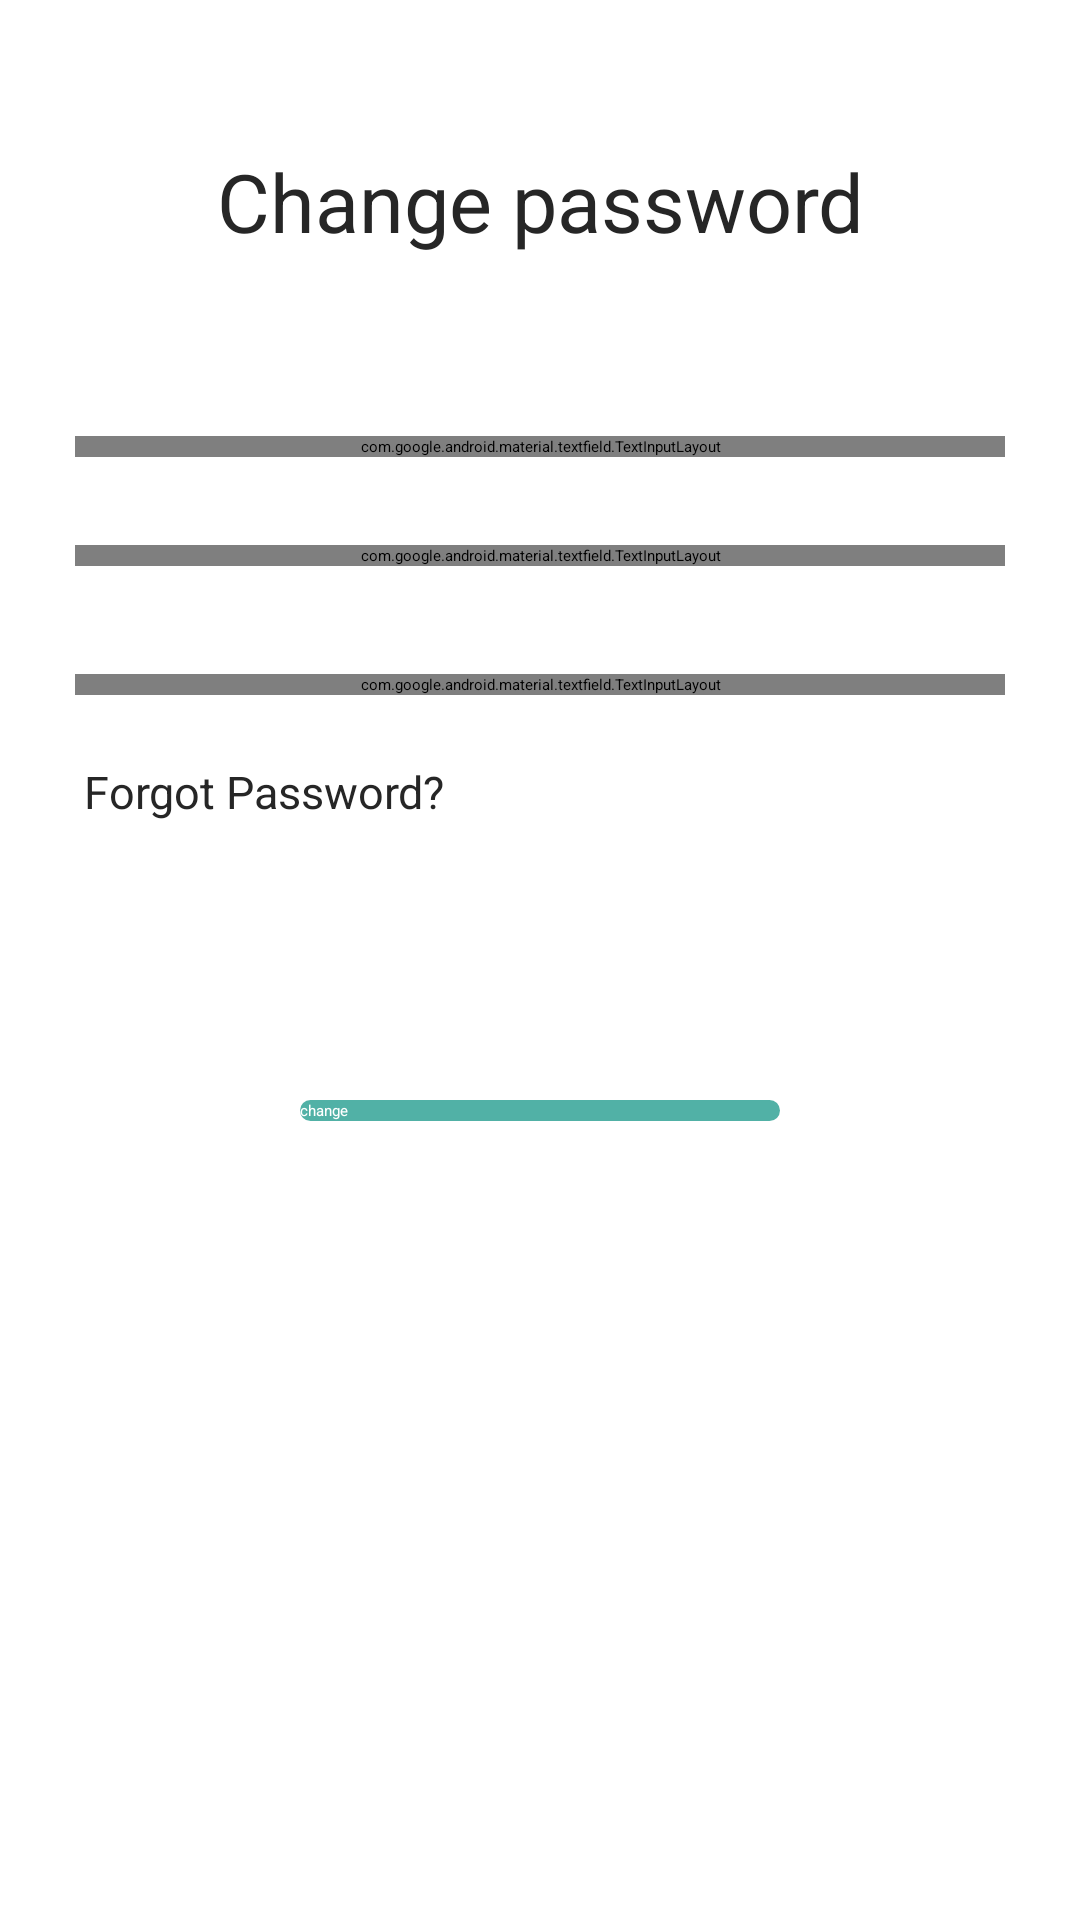

Here is an Android app screen rendered from its layout file. Give the layout XML and the strings, colors and styles it references.
<!-- AndroidManifest.xml: application theme Theme.FYP.NoActionBar -->
<!-- res/layout/activity_user_password.xml -->
<?xml version="1.0" encoding="utf-8"?>
<androidx.constraintlayout.widget.ConstraintLayout xmlns:android="http://schemas.android.com/apk/res/android"
    xmlns:app="http://schemas.android.com/apk/res-auto"
    xmlns:tools="http://schemas.android.com/tools"
    android:layout_width="match_parent"
    android:layout_height="match_parent"

    tools:context=".UserPassword">


    <TextView
        android:id="@+id/textView2"
        android:layout_width="match_parent"
        android:layout_height="wrap_content"
        android:text="Change password"
        android:textAlignment="center"
        android:textColor="@color/Blacklogo"
        android:textSize="27sp"
        app:layout_constraintBottom_toBottomOf="parent"
        app:layout_constraintEnd_toEndOf="parent"
        app:layout_constraintHorizontal_bias="0.0"
        app:layout_constraintStart_toStartOf="parent"
        app:layout_constraintTop_toTopOf="parent"
        app:layout_constraintVertical_bias="0.081" />

    <com.google.android.material.textfield.TextInputLayout
        android:id="@+id/current_pwd"
        android:layout_width="match_parent"
        android:layout_height="wrap_content"
        style="@style/Widget.MaterialComponents.TextInputLayout.OutlinedBox"
        android:layout_marginLeft="25dp"
        android:layout_marginRight="25dp"
        app:layout_constraintBottom_toBottomOf="parent"
        app:layout_constraintEnd_toEndOf="parent"
        app:layout_constraintStart_toStartOf="parent"
        app:layout_constraintTop_toBottomOf="@+id/textView2"
        app:layout_constraintVertical_bias="0.11">

        <com.google.android.material.textfield.TextInputEditText

            android:layout_width="match_parent"
            android:layout_height="wrap_content"
            android:hint="Current password"
            android:paddingLeft="10dp"
            android:paddingTop="12dp"
            android:paddingBottom="12dp"
            android:textSize="17dp" />
    </com.google.android.material.textfield.TextInputLayout>

    <com.google.android.material.textfield.TextInputLayout
        android:id="@+id/new_pwd"
        android:layout_width="match_parent"
        android:layout_height="wrap_content"
        app:layout_constraintBottom_toBottomOf="parent"
        style="@style/Widget.MaterialComponents.TextInputLayout.OutlinedBox"
        android:layout_marginLeft="25dp"
        app:passwordToggleEnabled="true"
        android:layout_marginRight="25dp"
        app:layout_constraintEnd_toEndOf="parent"
        app:layout_constraintHorizontal_bias="0.0"
        app:layout_constraintStart_toStartOf="parent"
        app:layout_constraintTop_toBottomOf="@+id/current_pwd"
        app:layout_constraintVertical_bias="0.061">

        <com.google.android.material.textfield.TextInputEditText
            android:layout_width="match_parent"
            android:layout_height="wrap_content"
            android:hint="New password"
            android:paddingLeft="10dp"
            android:inputType="textPassword"
            android:paddingTop="12dp"
            android:paddingBottom="12dp"
            android:textSize="17dp" />
    </com.google.android.material.textfield.TextInputLayout>

    <com.google.android.material.textfield.TextInputLayout
        android:id="@+id/confirm_pwd"
        android:layout_width="match_parent"
        android:layout_height="wrap_content"
        android:layout_marginLeft="25dp"
        style="@style/Widget.MaterialComponents.TextInputLayout.OutlinedBox"
        android:layout_marginRight="25dp"
        app:passwordToggleEnabled="true"
        app:layout_constraintBottom_toBottomOf="parent"
        app:layout_constraintEnd_toEndOf="parent"
        app:layout_constraintHorizontal_bias="1.0"
        app:layout_constraintStart_toStartOf="parent"
        app:layout_constraintTop_toBottomOf="@+id/new_pwd"
        app:layout_constraintVertical_bias="0.081">

        <com.google.android.material.textfield.TextInputEditText
            android:layout_width="match_parent"
            android:layout_height="wrap_content"
            android:hint="Confirm password"
            android:paddingLeft="10dp"
            android:inputType="textPassword"
            android:paddingTop="12dp"
            android:paddingBottom="12dp"
            android:textSize="17dp" />
    </com.google.android.material.textfield.TextInputLayout>



    <TextView
        android:id="@+id/forgot_pwd"
        android:layout_width="match_parent"
        android:layout_height="wrap_content"
        android:layout_marginTop="22dp"
        android:layout_marginLeft="28dp"
        android:text="Forgot Password?"
        android:textColor="@color/Blacklogo"
        android:textSize="15dp"
        app:layout_constraintBottom_toBottomOf="parent"
        app:layout_constraintTop_toBottomOf="@+id/confirm_pwd"
        app:layout_constraintVertical_bias="0.0"
        tools:layout_editor_absoluteX="42dp" />


    <Button
        android:id="@+id/change"
        android:layout_width="match_parent"
        android:layout_height="wrap_content"
        android:text="change"
        android:textColor="@color/white"
        android:layout_marginLeft="100dp"
        android:layout_marginTop="25dp"
        android:layout_marginRight="100dp"
        android:background="@drawable/button_shape"
        app:layout_constraintBottom_toBottomOf="parent"
        app:layout_constraintEnd_toEndOf="parent"
        app:layout_constraintHorizontal_bias="0.0"
        app:layout_constraintStart_toStartOf="parent"
        app:layout_constraintTop_toBottomOf="@+id/forgot_pwd"
        app:layout_constraintVertical_bias="0.203" />


</androidx.constraintlayout.widget.ConstraintLayout>
<!-- resources referenced by this layout -->
<resources>
  <color name="Blacklogo">#262626</color>
  <color name="white">#FFFFFFFF</color>
  <!-- drawable button_shape (drawable) -->
  <?xml version="1.0" encoding="utf-8"?>
  <shape xmlns:android="http://schemas.android.com/apk/res/android">
  
      <solid android:color="#51B1A6"/>
      <corners android:radius="56dp"/>
  
  </shape>
</resources>
